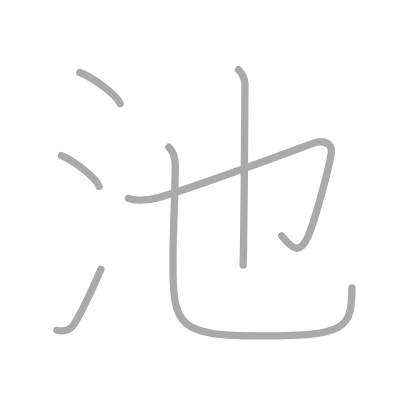
t = 0.00 s
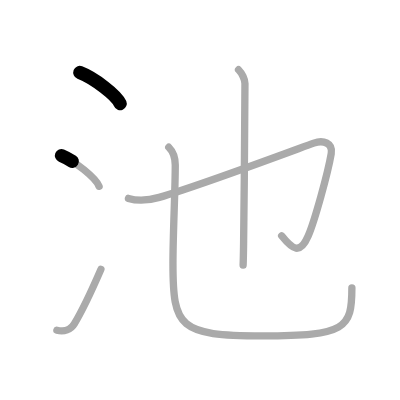
t = 1.25 s
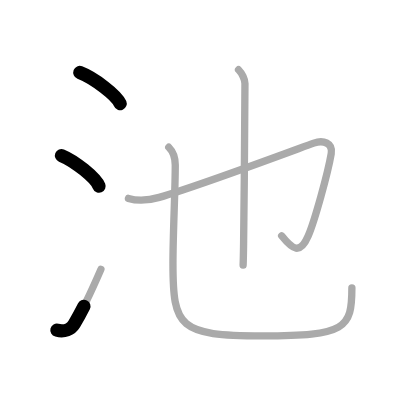
t = 2.50 s
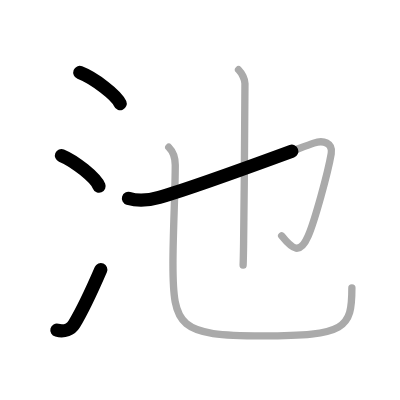
t = 3.50 s
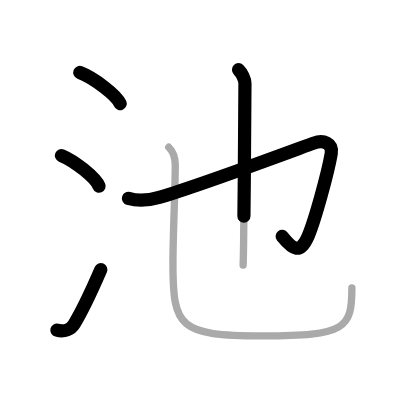
t = 4.75 s
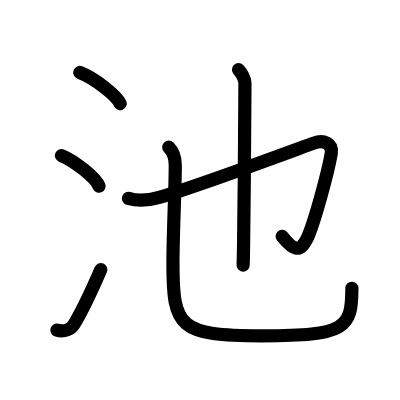
t = 6.00 s

The animated SVG that drew these frames (rendered in a browser with its animation timeline set to each time). Animation: 6 SMIL elements (animate=6); one cycle of 6.00 s.

<?xml version="1.0" standalone="no"?>
<!DOCTYPE svg PUBLIC "-//W3C//DTD SVG 1.1//EN"   "http://www.w3.org/Graphics/SVG/1.1/DTD/svg11.dtd">
<svg width="400px" height="400px"  version="1.1" xmlns="http://www.w3.org/2000/svg">
  <defs>
    <marker id="Triangle" viewBox="0 0 10 10" refX="0" refY="5" markerUnits="strokeWidth" markerWidth="3" style="stroke-opacity:0%;fill:#aaaaaa;" markerHeight="2" orient="auto">
      <path d="M 0 0 L 10 5 L 0 10 z" />
    </marker>
    
    <marker id="Arrow" viewBox="0 0 10 10" refX="5" refY="5" markerUnits="strokeWidth" markerWidth="1.8" style="stroke-opacity:0%;fill:#770000;" markerHeight="2" orient="auto">
      <path d="M 0 4 L 6 4 L 4 1 L 10 5 L 4 9 L 6 6 L 0 6 z" />
        <circle cx="5" cy="5" r="5" />
      </marker>
    
    <marker id="TriangleRed" viewBox="0 0 10 10" refX="0" refY="5" markerUnits="strokeWidth" markerWidth="3" style="stroke-opacity:0%;fill:#CC0000;" markerHeight="2" orient="auto">
      <path d="M 0 0 L 10 5 L 0 10 z" />
    </marker>
    
    <marker id="ArrowRed" viewBox="0 0 10 10" refX="5" refY="5" markerUnits="strokeWidth" markerWidth="1.8" style="stroke-opacity:0%;fill:#CC0000;" markerHeight="2" orient="auto">
      <path d="M 0 4 L 6 4 L 4 1 L 10 5 L 4 9 L 6 6 L 0 6 z" />
        <circle cx="5" cy="5" r="5" />
      </marker>
    
  </defs>
  
  <path style="fill:#ffffff; fill-opacity:100%; fill-rule:evenodd; stroke-width:0;" d="M 0 0 L 400px 0 L 400px 400px L 0 400px L 0 0" />

  <g transform="scale(3.6697247706422 3.6697247706422)">
<path style="fill:none; fill-opacity:0%; fill-rule:evenodd; stroke:#aaaaaa; stroke-opacity:100%; stroke-width: 1.5pt; stroke-linejoin:round; stroke-linecap:round;" d="M21.75 19.75c3.88 1.5 10.03 6.17 11 8.5"></path>
<path style="fill:none; fill-opacity:0%; fill-rule:evenodd; stroke:#aaaaaa; stroke-opacity:100%; stroke-width: 1.5pt; stroke-linejoin:round; stroke-linecap:round;" d="M16.75 42.38c3.62 1.48 9.34 6.08 10.25 8.38"></path>
<path style="fill:none; fill-opacity:0%; fill-rule:evenodd; stroke:#aaaaaa; stroke-opacity:100%; stroke-width: 1.5pt; stroke-linejoin:round; stroke-linecap:round;" d="M15.5 89.98c2 0.52 3.81-0.19 4.75-1.74c2.07-3.41 4.09-7.55 7.25-14.84"></path>
<path style="fill:none; fill-opacity:0%; fill-rule:evenodd; stroke:#aaaaaa; stroke-opacity:100%; stroke-width: 1.5pt; stroke-linejoin:round; stroke-linecap:round;" d="M35 54.06c2.96 0.91 5.47 0.57 8.39-0.27C54.1 50.68 80.11 40.95 85.5 39c2.63-0.95 5.25 0 4.76 2.86c-0.93 5.4-4.5 18.28-6.26 22.39c-2.25 5.25-4.25 3.75-7.25 0"></path>
<path style="fill:none; fill-opacity:0%; fill-rule:evenodd; stroke:#aaaaaa; stroke-opacity:100%; stroke-width: 1.5pt; stroke-linejoin:round; stroke-linecap:round;" d="M65 19c0.94 0.94 1.75 2.62 1.75 3.75c0 5.12-0.18 29.87-0.37 43.5c-0.04 2.8-0.08 4.93-0.13 6"></path>
<path style="fill:none; fill-opacity:0%; fill-rule:evenodd; stroke:#aaaaaa; stroke-opacity:100%; stroke-width: 1.5pt; stroke-linejoin:round; stroke-linecap:round;" d="M45.99 40.12c1.26 1.26 1.77 3.13 1.77 4.85c0 7.07-0.63 18.39-0.63 26.79c0 17.5 1.62 19.75 24.37 19.75s24.39-2 24.39-13.07"></path>

<path style="fill:none; fill-opacity:0%; fill-rule:evenodd; stroke:#000000; stroke-opacity:100%; stroke-width: 2.7pt; stroke-linejoin:round; stroke-linecap:round;" d="M21.75 19.75c3.88 1.5 10.03 6.17 11 8.5" pathLength="100" stroke-dashoffset="100" stroke-dasharray="100 105"><animate id="dashAnim1" attributeName="stroke-dashoffset" from="100" to="0" dur="1s" calcMode="linear" fill="freeze"/></path>
<path style="fill:none; fill-opacity:0%; fill-rule:evenodd; stroke:#000000; stroke-opacity:100%; stroke-width: 2.7pt; stroke-linejoin:round; stroke-linecap:round;" d="M16.75 42.38c3.62 1.48 9.34 6.08 10.25 8.38" pathLength="100" stroke-dashoffset="100" stroke-dasharray="100 105"><animate id="dashAnim2" attributeName="stroke-dashoffset" from="100" to="0" dur="1s" calcMode="linear" begin="dashAnim1.end" fill="freeze"/></path>
<path style="fill:none; fill-opacity:0%; fill-rule:evenodd; stroke:#000000; stroke-opacity:100%; stroke-width: 2.7pt; stroke-linejoin:round; stroke-linecap:round;" d="M15.5 89.98c2 0.52 3.81-0.19 4.75-1.74c2.07-3.41 4.09-7.55 7.25-14.84" pathLength="100" stroke-dashoffset="100" stroke-dasharray="100 105"><animate id="dashAnim3" attributeName="stroke-dashoffset" from="100" to="0" dur="1s" calcMode="linear" begin="dashAnim2.end" fill="freeze"/></path>
<path style="fill:none; fill-opacity:0%; fill-rule:evenodd; stroke:#000000; stroke-opacity:100%; stroke-width: 2.7pt; stroke-linejoin:round; stroke-linecap:round;" d="M35 54.06c2.96 0.91 5.47 0.57 8.39-0.27C54.1 50.68 80.11 40.95 85.5 39c2.63-0.95 5.25 0 4.76 2.86c-0.93 5.4-4.5 18.28-6.26 22.39c-2.25 5.25-4.25 3.75-7.25 0" pathLength="100" stroke-dashoffset="100" stroke-dasharray="100 105"><animate id="dashAnim4" attributeName="stroke-dashoffset" from="100" to="0" dur="1s" calcMode="linear" begin="dashAnim3.end" fill="freeze"/></path>
<path style="fill:none; fill-opacity:0%; fill-rule:evenodd; stroke:#000000; stroke-opacity:100%; stroke-width: 2.7pt; stroke-linejoin:round; stroke-linecap:round;" d="M65 19c0.94 0.94 1.75 2.62 1.75 3.75c0 5.12-0.18 29.87-0.37 43.5c-0.04 2.8-0.08 4.93-0.13 6" pathLength="100" stroke-dashoffset="100" stroke-dasharray="100 105"><animate id="dashAnim5" attributeName="stroke-dashoffset" from="100" to="0" dur="1s" calcMode="linear" begin="dashAnim4.end" fill="freeze"/></path>
<path style="fill:none; fill-opacity:0%; fill-rule:evenodd; stroke:#000000; stroke-opacity:100%; stroke-width: 2.7pt; stroke-linejoin:round; stroke-linecap:round;" d="M45.99 40.12c1.26 1.26 1.77 3.13 1.77 4.85c0 7.07-0.63 18.39-0.63 26.79c0 17.5 1.62 19.75 24.37 19.75s24.39-2 24.39-13.07" pathLength="100" stroke-dashoffset="100" stroke-dasharray="100 105"><animate id="dashAnim6" attributeName="stroke-dashoffset" from="100" to="0" dur="1s" calcMode="linear" begin="dashAnim5.end" fill="freeze"/></path>

</g>

</svg>  
          
